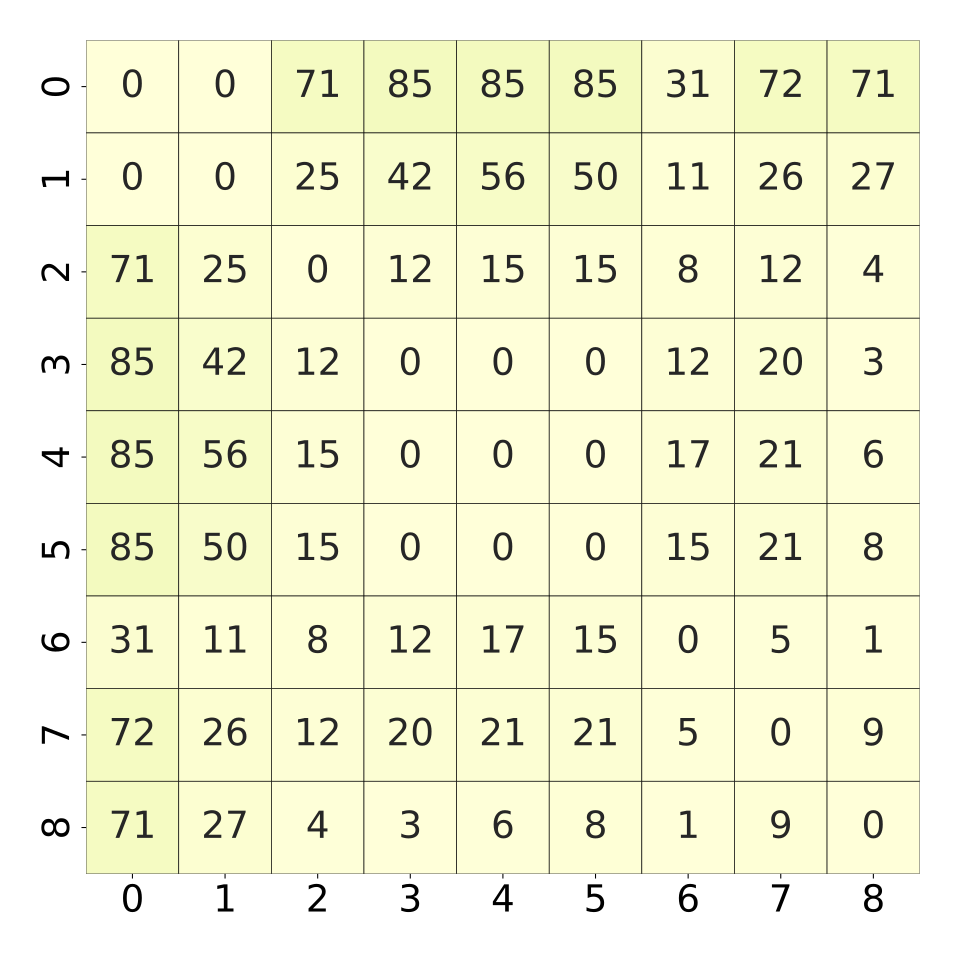

The table this chart was drawn from, first rows:
, 0, 1, 2, 3, 4, 5, 6, 7, 8
0, 0.0, 0.000846, 0.7124, 0.8596, 0.8528, 0.857, 0.3105, 0.7276, 0.714
1, 0.000846, 0.0, 0.253, 0.4247, 0.5643, 0.5034, 0.1176, 0.2657, 0.275
2, 0.7124, 0.253, 0.0, 0.1261, 0.1514, 0.1557, 0.08799, 0.1227, 0.04569
3, 0.8596, 0.4247, 0.1261, 0.0, 0.003384, 0.002538, 0.1277, 0.203, 0.03215
4, 0.8528, 0.5643, 0.1514, 0.003384, 0.0, 0.0, 0.1709, 0.2183, 0.06599
5, 0.857, 0.5034, 0.1557, 0.002538, 0.0, 0.0, 0.1514, 0.2174, 0.08376
6, 0.3105, 0.1176, 0.08799, 0.1277, 0.1709, 0.1514, 0.0, 0.0533, 0.01354
7, 0.7276, 0.2657, 0.1227, 0.203, 0.2183, 0.2174, 0.0533, 0.0, 0.09137
8, 0.714, 0.275, 0.04569, 0.03215, 0.06599, 0.08376, 0.01354, 0.09137, 0.0
